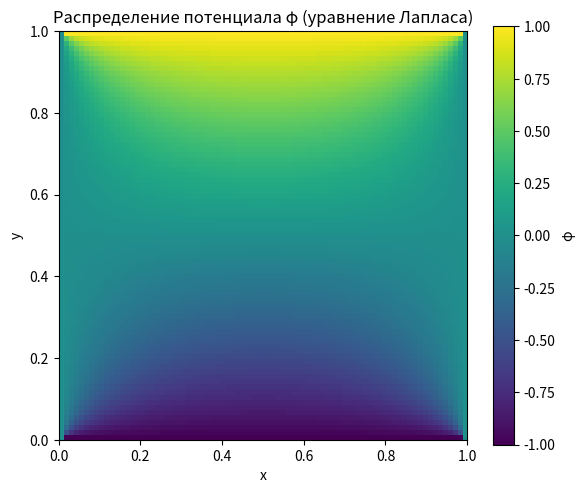
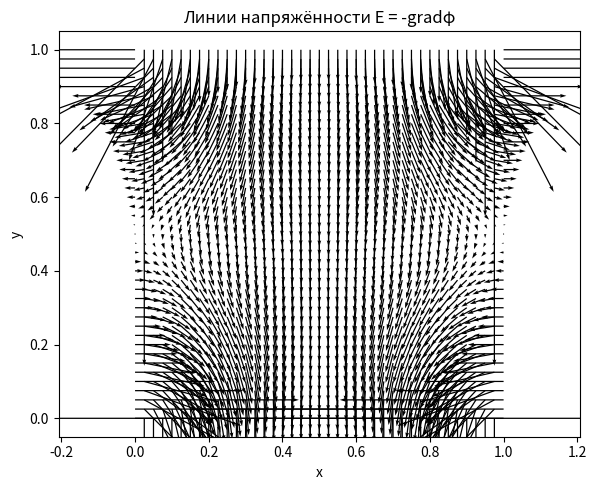
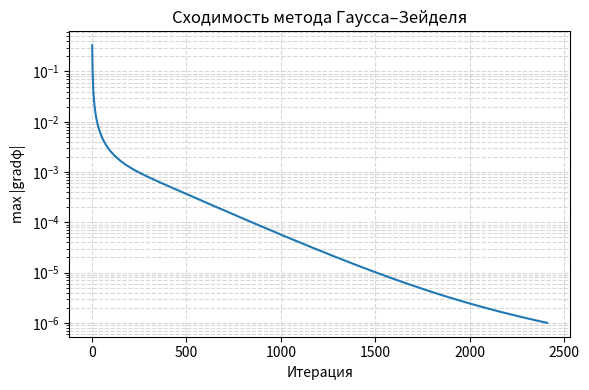

Generate these figures, in order, with matplotlib:

import numpy as np
import matplotlib.pyplot as plt

# геометрия и сетка 
Lx, Ly = 1.0, 1.0   # размеры области 
Nx, Ny = 81, 81     # числа узлов по x и y 
V = 1.0             # потенциал пластин по модулю

dx = Lx/(Nx-1)
dy = Ly/(Ny-1)
x = np.linspace(0, Lx, Nx)
y = np.linspace(0, Ly, Ny)

phi = np.zeros((Ny, Nx), dtype=float)

# гр усл
phi[-1, :] = +V
phi[0, :]  = -V
phi[:, 0]  = 0.0
phi[:, -1] = 0.0

tol = 1e-6          # критерий остановы
max_iters = 20000
changes = []        # история max |gradφ| для графика сходимости

inv_dxsq = 1.0/(dx*dx)
inv_dysq = 1.0/(dy*dy)
denom = 2.0*(inv_dxsq + inv_dysq)

for it in range(1, max_iters+1):
    max_change = 0.0
    for j in range(1, Ny-1):
        for i in range(1, Nx-1):
            old = phi[j, i]
            phi[j, i] = ((phi[j, i+1] + phi[j, i-1]) * inv_dxsq +
                         (phi[j+1, i] + phi[j-1, i]) * inv_dysq) / denom
            diff = abs(phi[j, i] - old)
            if diff > max_change:
                max_change = diff

    phi[-1, :] = +V
    phi[0, :]  = -V
    phi[:, 0]  = 0.0
    phi[:, -1] = 0.0

    changes.append(max_change)
    if max_change < tol:
        break

print(f'Итераций: {it}, финальный max|gradφ| = {changes[-1]:.2e}')


# E = -gradφ 

Ex = np.zeros_like(phi)
Ey = np.zeros_like(phi)

Ex[:, 1:-1] = -(phi[:, 2:] - phi[:, :-2])/(2*dx)
Ey[1:-1, :] = -(phi[2:, :] - phi[:-2, :])/(2*dy)

Ex[:, 0]  = -(phi[:, 1] - phi[:, 0]) / dx
Ex[:, -1] = -(phi[:, -1] - phi[:, -2]) / dx
Ey[0, :]  = -(phi[1, :] - phi[0, :]) / dy
Ey[-1, :] = -(phi[-1, :] - phi[-2, :]) / dy

# графики
X, Y = np.meshgrid(x, y, indexing='xy')

# ф — тепловая карта
plt.figure(figsize=(6,5))
im = plt.imshow(phi, extent=[0, Lx, 0, Ly], origin='lower', aspect='equal')
plt.colorbar(im, label='φ')
plt.title('Распределение потенциала φ (уравнение Лапласа)')
plt.xlabel('x'); plt.ylabel('y')
plt.tight_layout()

# E — векторное поле 
plt.figure(figsize=(6,5))
skip = max(1, Nx//32)
plt.quiver(X[::skip, ::skip], Y[::skip, ::skip],
           Ex[::skip, ::skip], Ey[::skip, ::skip], scale=40)
plt.title('Линии напряжённости E = -gradφ')
plt.xlabel('x'); plt.ylabel('y'); plt.axis('equal')
plt.tight_layout()

# сходимость
plt.figure(figsize=(6,4))
plt.semilogy(np.arange(1, len(changes)+1), changes)
plt.xlabel('Итерация'); plt.ylabel('max |gradφ|')
plt.title('Сходимость метода Гаусса–Зейделя')
plt.grid(True, which='both', linestyle='--', alpha=0.5)
plt.tight_layout()

plt.show()
